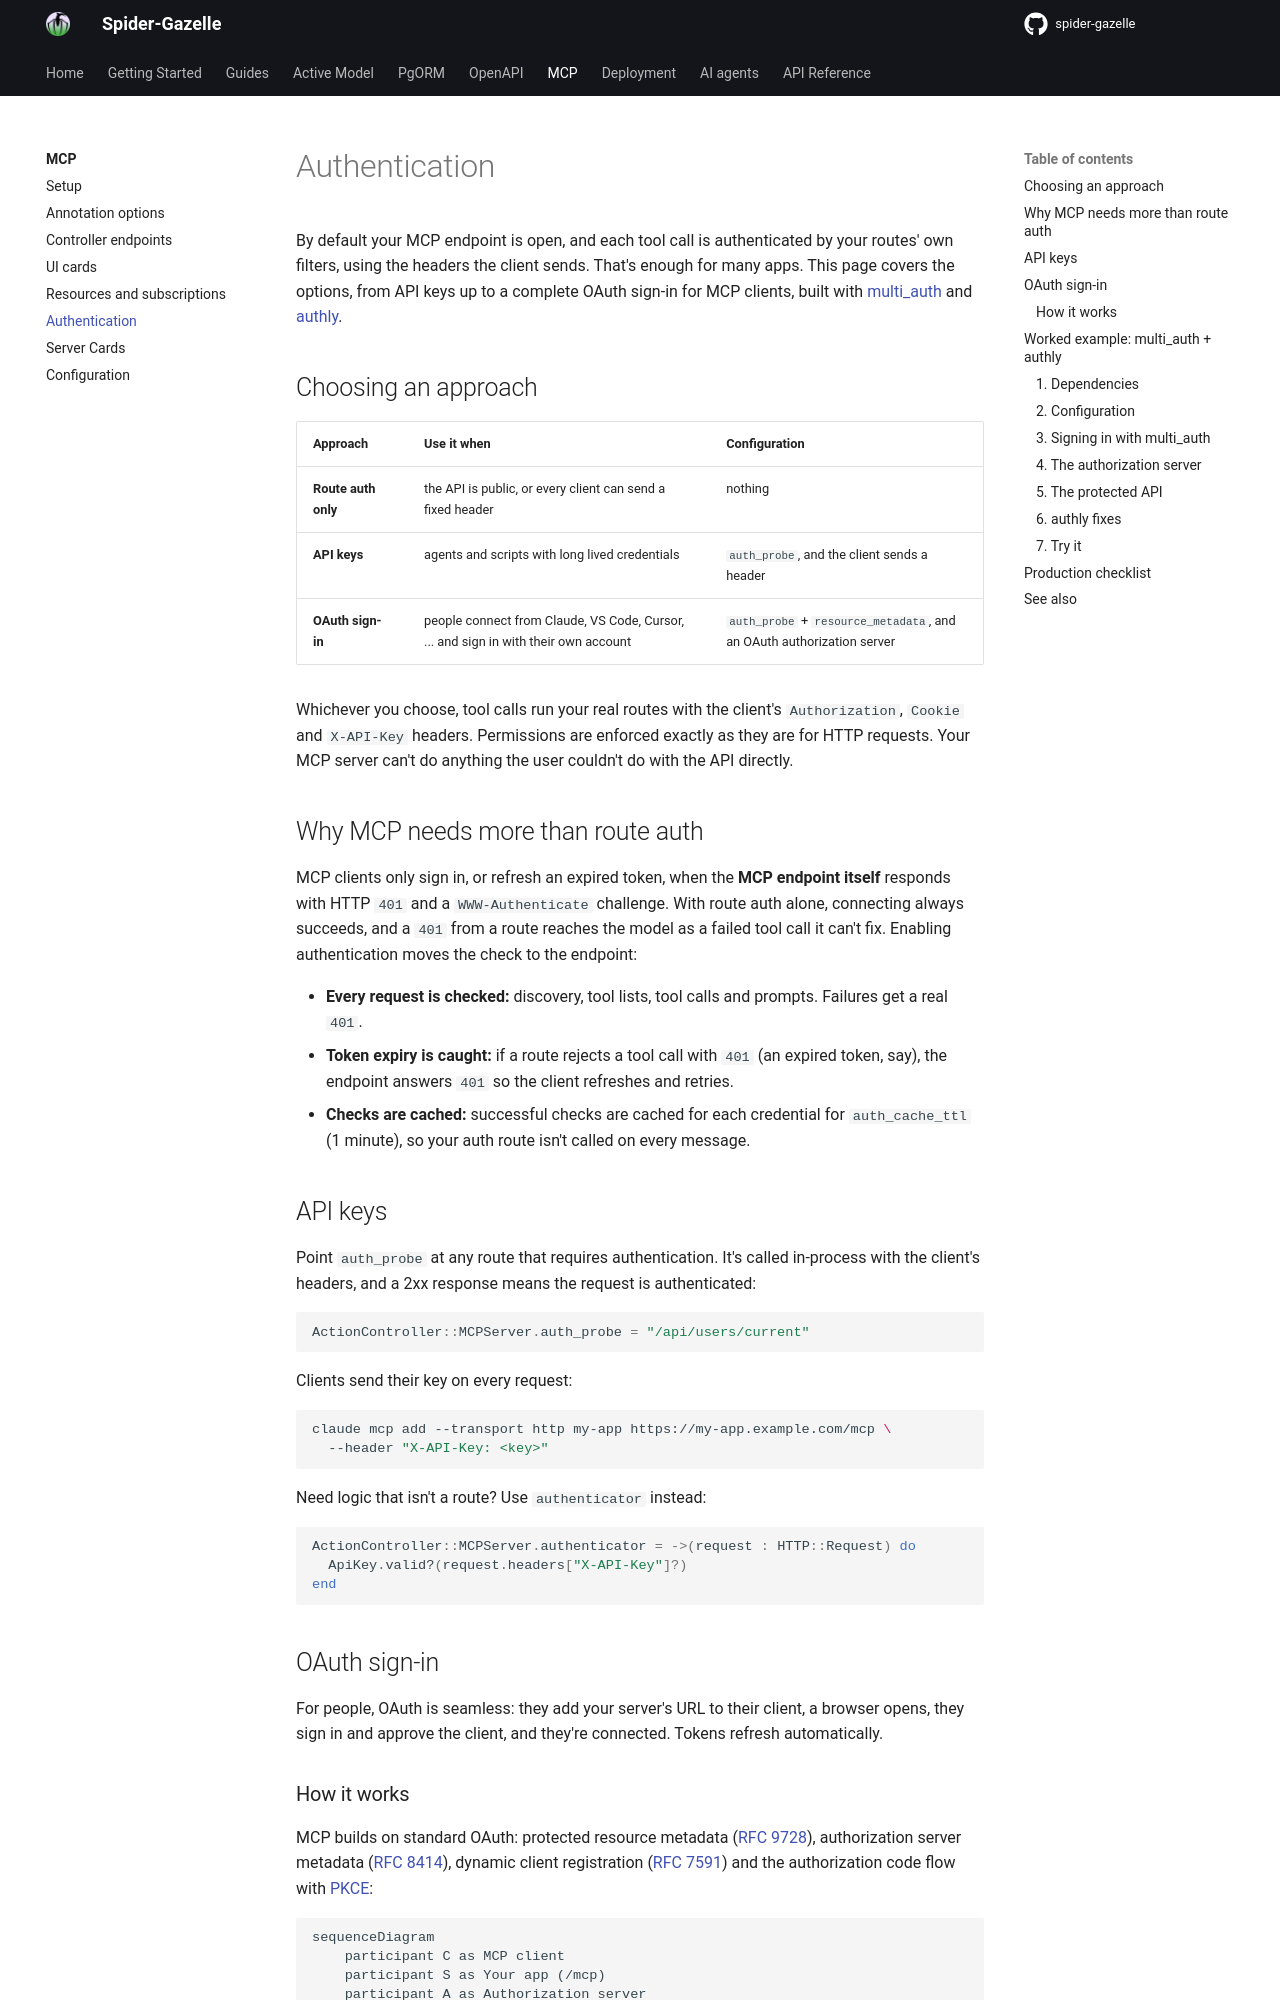

repository: spider-gazelle/guide · page: mcp/authentication/index.html · generator: mkdocs

# Authentication

By default your MCP endpoint is open, and each tool call is authenticated by your routes'
own filters, using the headers the client sends. That's enough for many apps. This page
covers the options, from API keys up to a complete OAuth sign-in for MCP clients, built
with [multi_auth](https://github.com/msa7/multi_auth) and
[authly](https://github.com/azutoolkit/authly).

## Choosing an approach

| Approach | Use it when | Configuration |
|---|---|---|
| **Route auth only** | the API is public, or every client can send a fixed header | nothing |
| **API keys** | agents and scripts with long lived credentials | `auth_probe`, and the client sends a header |
| **OAuth sign-in** | people connect from Claude, VS Code, Cursor, ... and sign in with their own account | `auth_probe` + `resource_metadata`, and an OAuth authorization server |

Whichever you choose, tool calls run your real routes with the client's `Authorization`,
`Cookie` and `X-API-Key` headers. Permissions are enforced exactly as they are for HTTP
requests. Your MCP server can't do anything the user couldn't do with the API directly.

## Why MCP needs more than route auth

MCP clients only sign in, or refresh an expired token, when the **MCP endpoint itself**
responds with HTTP `401` and a `WWW-Authenticate` challenge. With route auth alone,
connecting always succeeds, and a `401` from a route reaches the model as a failed tool
call it can't fix. Enabling authentication moves the check to the endpoint:

- **Every request is checked:** discovery, tool lists, tool calls and prompts. Failures
  get a real `401`.
- **Token expiry is caught:** if a route rejects a tool call with `401` (an expired
  token, say), the endpoint answers `401` so the client refreshes and retries.
- **Checks are cached:** successful checks are cached for each credential for
  `auth_cache_ttl` (1 minute), so your auth route isn't called on every message.

## API keys

Point `auth_probe` at any route that requires authentication. It's called in-process with
the client's headers, and a 2xx response means the request is authenticated:

```crystal
ActionController::MCPServer.auth_probe = "/api/users/current"
```

Clients send their key on every request:

```shell
claude mcp add --transport http my-app https://my-app.example.com/mcp \
  --header "X-API-Key: <key>"
```

Need logic that isn't a route? Use `authenticator` instead:

```crystal
ActionController::MCPServer.authenticator = ->(request : HTTP::Request) do
  ApiKey.valid?(request.headers["X-API-Key"]?)
end
```

## OAuth sign-in

For people, OAuth is seamless: they add your server's URL to their client, a browser
opens, they sign in and approve the client, and they're connected. Tokens refresh
automatically.

### How it works

MCP builds on standard OAuth: protected resource metadata
([RFC 9728](https://www.rfc-editor.org/rfc/rfc9728)), authorization server metadata
([RFC 8414](https://www.rfc-editor.org/rfc/rfc8414)), dynamic client registration
([RFC 7591](https://www.rfc-editor.org/rfc/rfc7591)) and the authorization code flow with
[PKCE](https://www.rfc-editor.org/rfc/rfc7636):

```mermaid
sequenceDiagram
    participant C as MCP client
    participant S as Your app (/mcp)
    participant A as Authorization server
    participant P as GitHub (via multi_auth)
    C->>S: initialize
    S-->>C: 401 + resource_metadata URL
    C->>S: GET /.well-known/oauth-protected-resource/mcp
    C->>A: GET /.well-known/oauth-authorization-server
    C->>A: POST /oauth/register (dynamic registration)
    C->>A: browser: /oauth/authorize (PKCE, resource)
    A->>P: not signed in: sign in with GitHub
    P-->>A: callback, user identified
    A-->>C: consent approved: redirect with code
    C->>A: POST /oauth/token (code + verifier)
    A-->>C: access + refresh tokens
    C->>S: initialize (Authorization: Bearer ...)
```

Spider-Gazelle provides the first half: the challenge and the protected resource metadata
are served by `MCPServer` once you configure `resource_metadata`:

```crystal
ActionController::MCPServer.tap do |mcp|
  mcp.auth_probe = "/api/users/current"
  mcp.resource_metadata = ->(request : HTTP::Request) do
    ActionController::MCPServer::ResourceMetadata.new(
      authorization_servers: ["https://#{request.hostname}"],
      scopes_supported: ["api"],
    )
  end
end
```

The authorization server is either an existing identity platform that supports dynamic
client registration, or part of your app. The rest of this page builds one into your app:
**multi_auth** answers "who is this person?" (GitHub, Google, and other providers) and
**authly** answers "give this MCP client a token".
